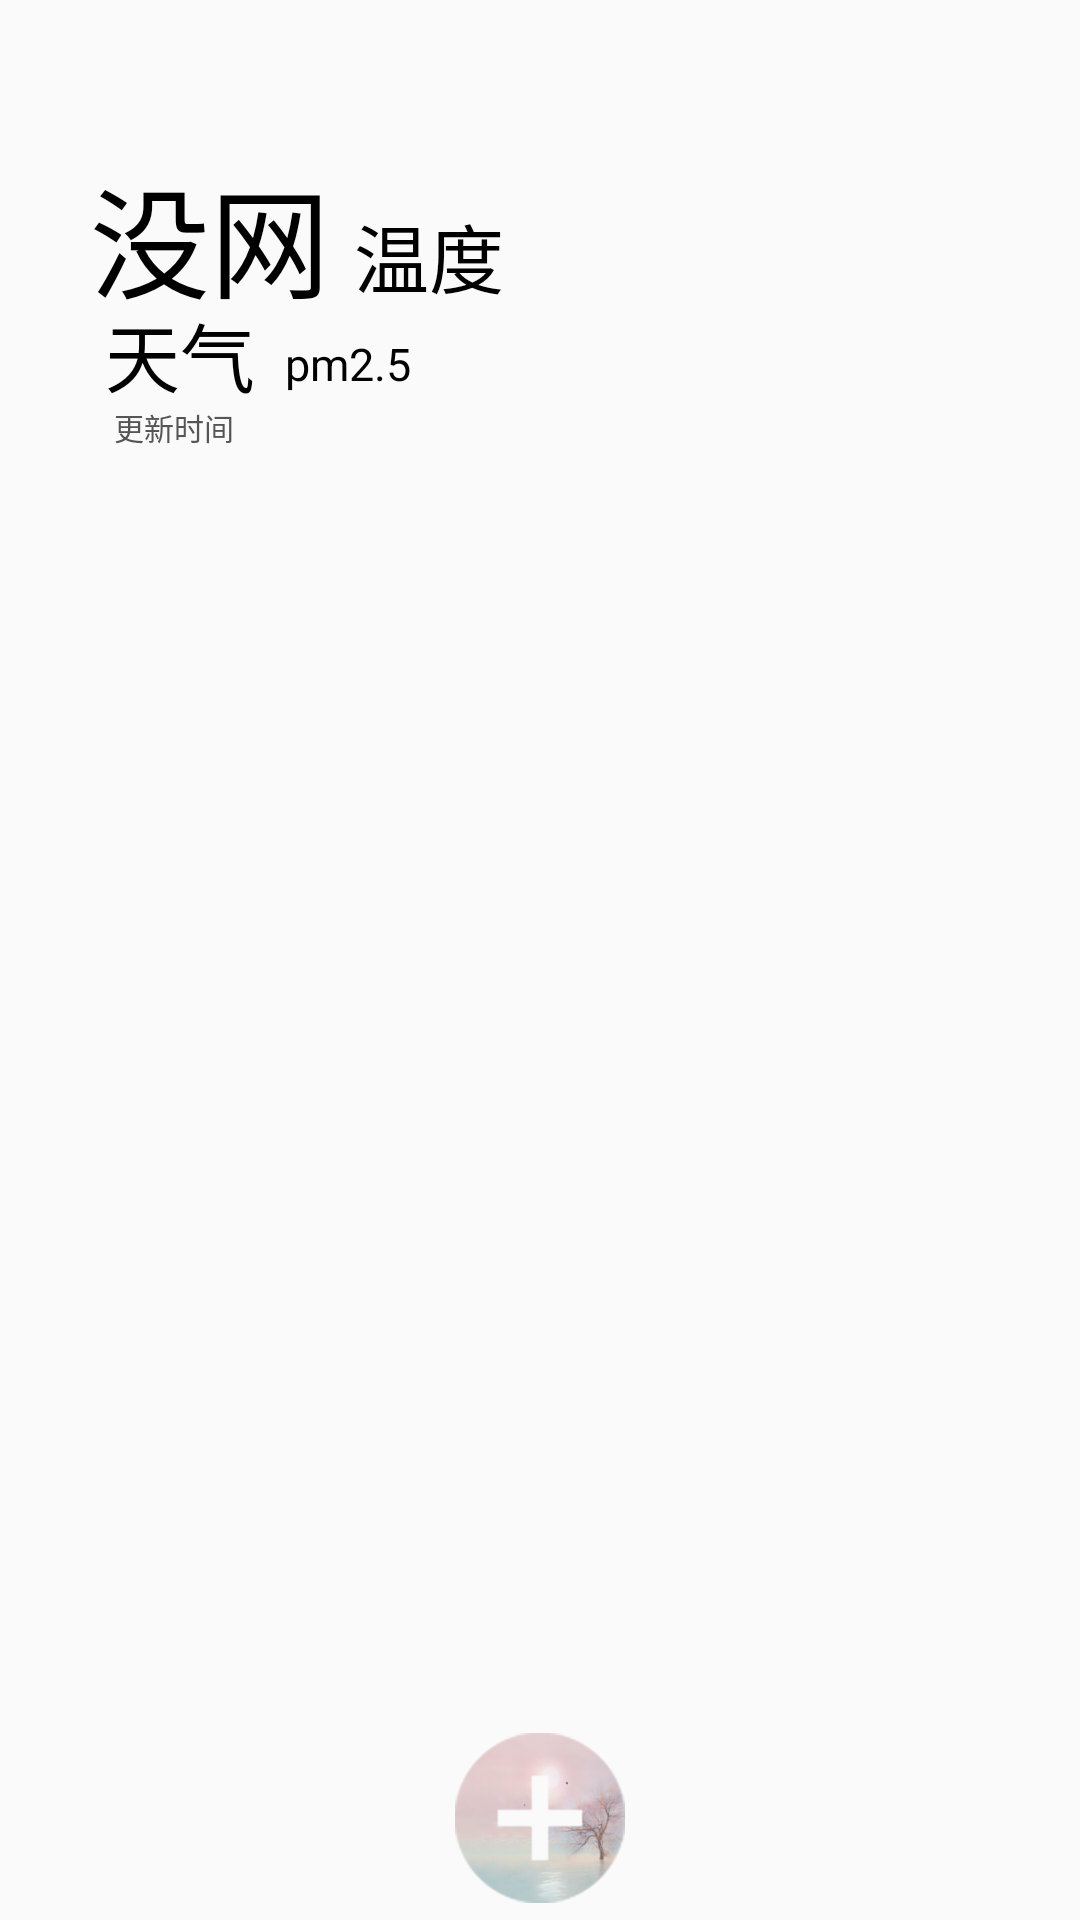

This screen was rendered from an Android layout file. Write that file and the resources it references.
<!-- AndroidManifest.xml: application theme AppTheme -->
<!-- res/layout/activity_main.xml -->
<?xml version="1.0" encoding="utf-8"?>
<android.support.v4.widget.DrawerLayout
    xmlns:android="http://schemas.android.com/apk/res/android"
    xmlns:app="http://schemas.android.com/apk/res-auto"
    android:id="@+id/drawyout"
    android:layout_width="match_parent"
    android:layout_height="match_parent">
    <android.support.design.widget.CoordinatorLayout
        android:fitsSystemWindows="true"
        android:layout_width="match_parent"
        android:layout_height="match_parent">
        <android.support.design.widget.AppBarLayout
            android:fitsSystemWindows="true"
            android:layout_width="match_parent"
            android:layout_height="250dp">
            <android.support.design.widget.CollapsingToolbarLayout
                android:id="@+id/toolbarlayout"
                android:fitsSystemWindows="true"
                android:layout_width="match_parent"
                android:layout_height="match_parent"
                app:contentScrim="@color/transparent"
                app:layout_scrollFlags="scroll|exitUntilCollapsed">
                <ImageView
                    android:id="@+id/image"
                    android:scaleType="centerCrop"
                    app:layout_collapseMode="parallax"
                    android:fitsSystemWindows="true"
                    android:layout_width="match_parent"
                    android:layout_height="match_parent" />
                <android.support.v7.widget.Toolbar
                    android:id="@+id/toolbar"
                    android:layout_width="match_parent"
                    android:layout_height="?attr/actionBarSize"
                    app:layout_collapseMode="pin">
                </android.support.v7.widget.Toolbar>
                <RelativeLayout
                    android:layout_width="match_parent"
                    android:layout_height="match_parent">
                    <TextView
                        android:id="@+id/cityname"
                        android:text="没网"
                        android:textSize="40dp"
                        android:textColor="#000000"
                        android:layout_marginLeft="30dp"
                        android:layout_marginTop="50dp"
                        android:layout_width="wrap_content"
                        android:layout_height="wrap_content" />
                    <TextView
                        android:id="@+id/temp"
                        android:text="温度"
                        android:textSize="25dp"
                        android:layout_marginLeft="8dp"
                        android:layout_alignBottom="@id/cityname"
                        android:layout_marginBottom="5dp"
                        android:layout_toRightOf="@id/cityname"
                        android:textColor="#000000"
                        android:layout_width="wrap_content"
                        android:layout_height="wrap_content" />
                    <TextView
                        android:id="@+id/txt"
                        android:text="天气"
                        android:textSize="25dp"
                        android:layout_marginLeft="35dp"
                        android:layout_marginTop="100dp"
                        android:textColor="#000000"
                        android:layout_width="wrap_content"
                        android:layout_height="wrap_content" />
                    <TextView
                        android:id="@+id/pm25"
                        android:textSize="15dp"
                        android:text="pm2.5"
                        android:textColor="#000000"
                        android:layout_toRightOf="@id/txt"
                        android:layout_alignBottom="@id/txt"
                        android:layout_marginLeft="10dp"
                        android:layout_marginBottom="5dp"
                        android:layout_width="wrap_content"
                        android:layout_height="wrap_content" />
                    <TextView
                        android:id="@+id/updatetime"
                        android:text="更新时间"
                        android:textColor="#565555"
                        android:textSize="10dp"
                        android:layout_marginLeft="38dp"
                        android:layout_marginTop="135dp"
                        android:layout_width="wrap_content"
                        android:layout_height="wrap_content" />
                </RelativeLayout>
            </android.support.design.widget.CollapsingToolbarLayout>
        </android.support.design.widget.AppBarLayout>
        <android.support.v7.widget.RecyclerView
            android:layout_alignBottom="@id/toolbar"
            android:id="@+id/recycleView"
            android:layout_width="match_parent"
            android:layout_height="match_parent"
            app:layout_behavior="@string/appbar_scrolling_view_behavior"/>
        <Button
            android:layout_gravity="center|bottom"
            android:id="@+id/addbtn"
            android:layout_centerInParent="true"
            android:background="@drawable/ic_add_circle_black_24dp"
            android:layout_width="68dp"
            android:layout_height="68dp" />
    </android.support.design.widget.CoordinatorLayout>
    <LinearLayout
        android:layout_gravity="start"
        android:background="#FFF"
        android:orientation="vertical"
        android:fitsSystemWindows="true"
        android:layout_width="match_parent"
        android:layout_height="match_parent">
        <FrameLayout
            android:layout_width="match_parent"
            android:layout_height="wrap_content">
            <ImageView
                android:background="@drawable/drawerback"
                android:id="@+id/weatherbackground"
                android:layout_width="match_parent"
                android:layout_height="200dp" />
            <RelativeLayout
                android:layout_width="match_parent"
                android:layout_height="200dp">
                <TextView
                    android:id="@+id/cityname2"
                    android:text="没网"
                    android:textSize="40dp"
                    android:textColor="#000000"
                    android:layout_marginLeft="110dp"
                    android:layout_marginTop="30dp"
                    android:layout_width="wrap_content"
                    android:layout_height="wrap_content" />
                <TextView
                    android:id="@+id/temp2"
                    android:text="温度"
                    android:textSize="25dp"
                    android:layout_marginTop="90dp"
                    android:layout_marginLeft="50dp"
                    android:layout_marginBottom="5dp"
                    android:textColor="#000000"
                    android:layout_width="wrap_content"
                    android:layout_height="wrap_content" />
                <TextView
                    android:id="@+id/txt2"
                    android:text="天气"
                    android:textSize="25dp"
                    android:layout_toRightOf="@id/temp2"
                    android:layout_marginLeft="25dp"
                    android:layout_alignBottom="@id/temp2"
                    android:textColor="#000000"
                    android:layout_width="wrap_content"
                    android:layout_height="wrap_content" />
                <TextView
                    android:id="@+id/pm252"
                    android:textSize="15dp"
                    android:text="pm2.5"
                    android:textColor="#000000"
                    android:layout_toRightOf="@id/txt2"
                    android:layout_alignBottom="@id/txt2"
                    android:layout_marginLeft="25dp"
                    android:layout_marginBottom="5dp"
                    android:layout_width="wrap_content"
                    android:layout_height="wrap_content" />
                <TextView
                    android:id="@+id/updatetime2"
                    android:text="updatetime"
                    android:layout_marginLeft="115dp"
                    android:layout_alignTop="@id/txt2"
                    android:layout_marginTop="35dp"
                    android:layout_width="wrap_content"
                    android:layout_height="wrap_content" />
            </RelativeLayout>
        </FrameLayout>
        <LinearLayout
            android:weightSum="3"
            android:orientation="horizontal"
            android:layout_width="match_parent"
            android:layout_height="match_parent">
            <com.example.lenovo.fourfirenotice.view.MoreListview
                android:id="@+id/prolistmain"
                android:layout_weight="1"
                android:layout_width="0dp"
                android:layout_height="match_parent"/>
            <com.example.lenovo.fourfirenotice.view.MoreListview
                android:id="@+id/citylistmain"
                android:layout_weight="1"
                android:layout_width="0dp"
                android:layout_height="match_parent"/>
            <com.example.lenovo.fourfirenotice.view.MoreListview
                android:id="@+id/countylistmain"
                android:layout_weight="1"
                android:layout_width="0dp"
                android:layout_height="match_parent"/>
        </LinearLayout>
    </LinearLayout>
</android.support.v4.widget.DrawerLayout>
<!-- resources referenced by this layout -->
<resources>
  <color name="transparent">#00000000</color>
  <!-- drawable drawerback: png bitmap (drawable, 267196 bytes) -->
  <!-- drawable ic_add_circle_black_24dp: png bitmap (drawable, 77518 bytes) -->
  <style name="AppTheme" parent="Theme.AppCompat.Light.NoActionBar">
          
          <item name="colorPrimary">@color/colorPrimary</item>
          <item name="colorPrimaryDark">@color/colorPrimaryDark</item>
          <item name="colorAccent">@color/colorAccent</item>
          <item name="android:statusBarColor">@color/transparent</item>
      </style>
  <color name="colorPrimary">#f8fafafa</color>
  <color name="colorPrimaryDark">#00000000</color>
  <color name="colorAccent">#171717</color>
</resources>
